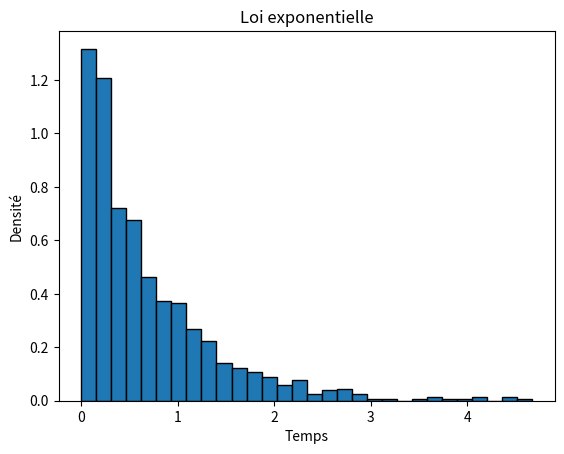

Python code for this plot:
#!/usr/bin/env python3
"""
=====================================================================================================================================================

 /$$      /$$             /$$     /$$                                 /$$     /$$                              
| $$$    /$$$            | $$    | $$                                | $$    |__/                              
| $$$$  /$$$$  /$$$$$$  /$$$$$$  | $$$$$$$  /$$$$$$/$$$$   /$$$$$$  /$$$$$$   /$$  /$$$$$$  /$$   /$$  /$$$$$$ 
| $$ $$/$$ $$ |____  $$|_  $$_/  | $$__  $$| $$_  $$_  $$ |____  $$|_  $$_/  | $$ /$$__  $$| $$  | $$ /$$__  $$
| $$  $$$| $$  /$$$$$$$  | $$    | $$  \ $$| $$ \ $$ \ $$  /$$$$$$$  | $$    | $$| $$  \ $$| $$  | $$| $$$$$$$$
| $$\  $ | $$ /$$__  $$  | $$ /$$| $$  | $$| $$ | $$ | $$ /$$__  $$  | $$ /$$| $$| $$  | $$| $$  | $$| $$_____/
| $$ \/  | $$|  $$$$$$$  |  $$$$/| $$  | $$| $$ | $$ | $$|  $$$$$$$  |  $$$$/| $$|  $$$$$$$|  $$$$$$/|  $$$$$$$
|__/     |__/ \_______/   \___/  |__/  |__/|__/ |__/ |__/ \_______/   \___/  |__/ \____  $$ \______/  \_______/
                                                                                       | $$                    
                                                                                       | $$                    
                                                                                       |__/                    
=====================================================================================================================================================
=====================================================================================================================================================
 Script     : Loi_Exponentielle.py
[redacted]
 Date       : 01/12/2024
 Description: 
=====================================================================================================================================================
"""
import numpy as np
import matplotlib.pyplot as plt

lambd = 1.5  # taux (lambda)
samples = np.random.exponential(1/lambd, 1000)

plt.hist(samples, bins=30, edgecolor='black', density=True)
plt.title("Loi exponentielle")
plt.xlabel("Temps")
plt.ylabel("Densité")
plt.show()
